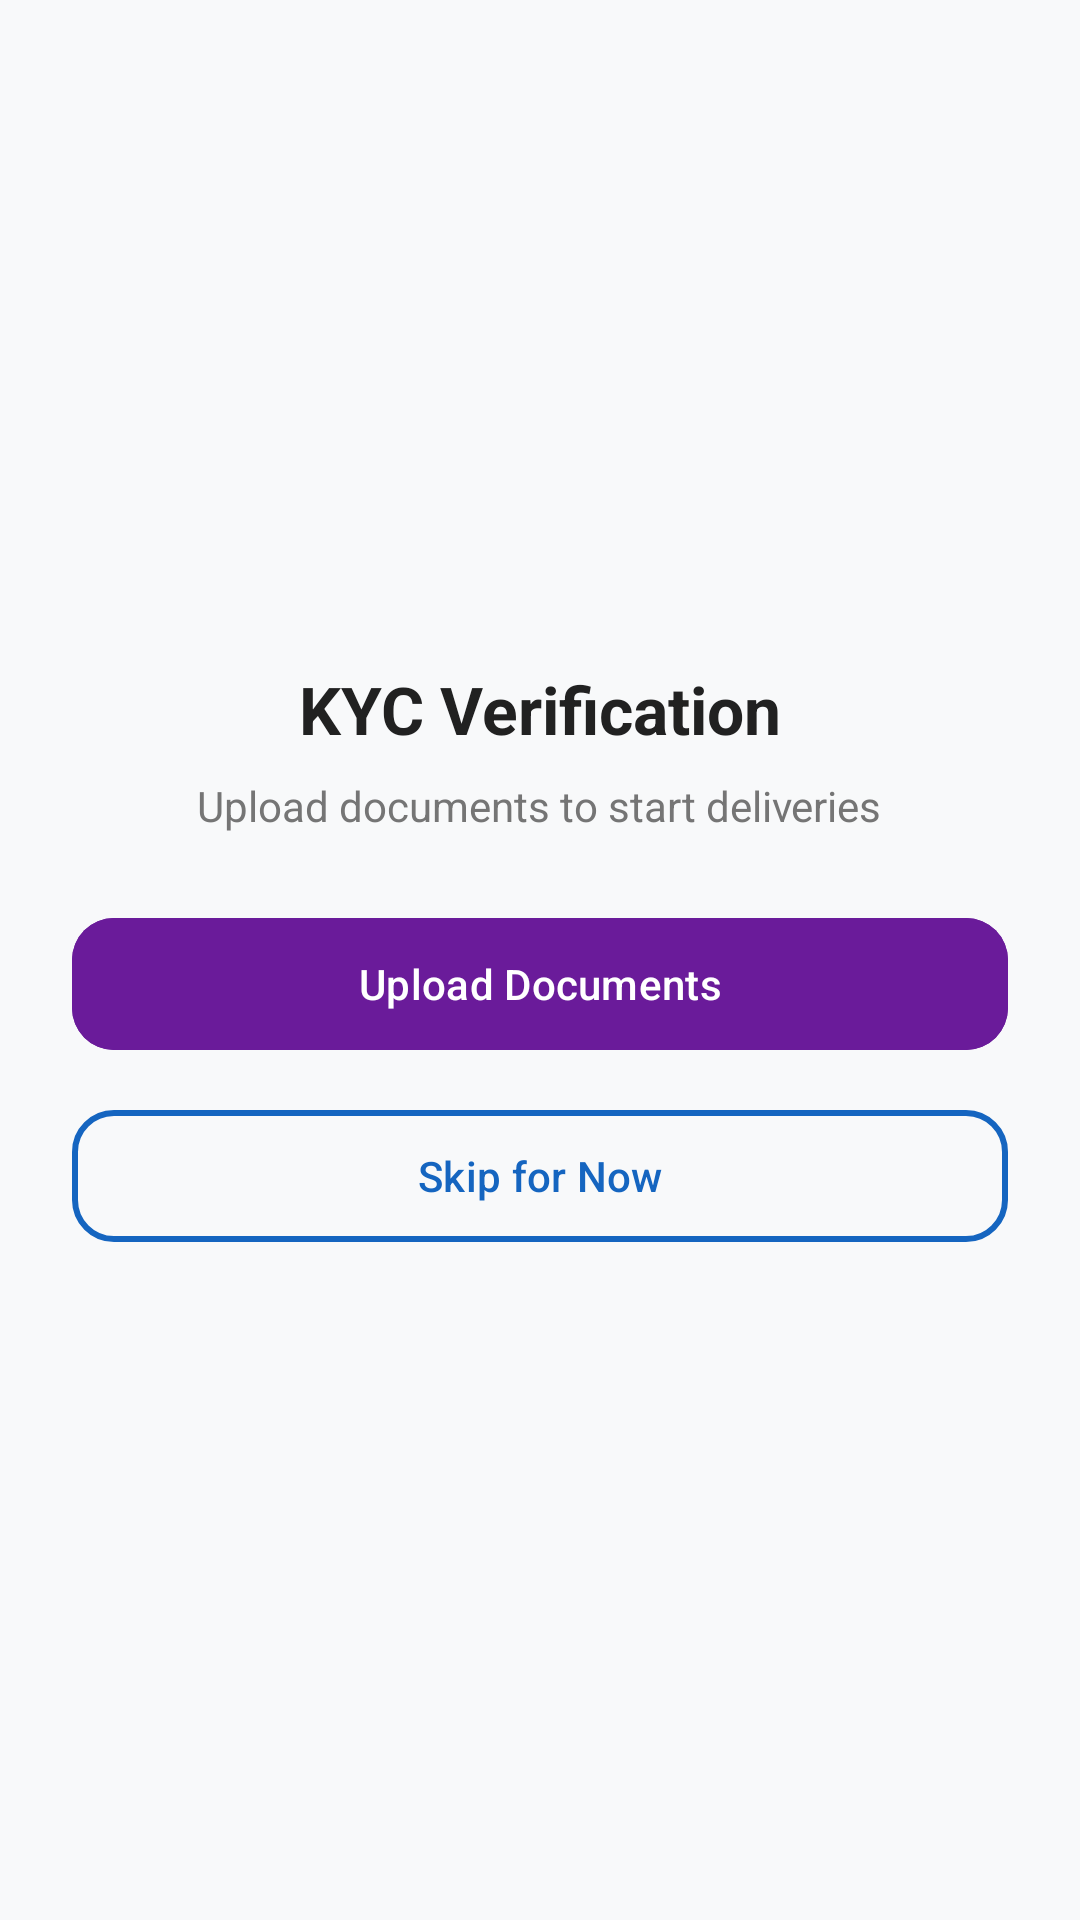

Write the Android layout XML for this screen, with the resource values it uses.
<!-- AndroidManifest.xml: application theme Theme.Kk -->
<!-- res/layout/activity_kyc_status.xml -->
<?xml version="1.0" encoding="utf-8"?>
<LinearLayout xmlns:android="http://schemas.android.com/apk/res/android"
    xmlns:app="http://schemas.android.com/apk/res-auto"
    android:layout_width="match_parent"
    android:layout_height="match_parent"
    android:orientation="vertical"
    android:gravity="center"
    android:padding="24dp"
    android:background="#F8F9FA">

    <TextView
        android:layout_width="wrap_content"
        android:layout_height="wrap_content"
        android:text="KYC Verification"
        android:textStyle="bold"
        android:textSize="22sp"
        android:textColor="#212121"/>

    <TextView
        android:layout_width="wrap_content"
        android:layout_height="wrap_content"
        android:text="Upload documents to start deliveries"
        android:textSize="14sp"
        android:textColor="#757575"
        android:layout_marginTop="8dp"
        android:layout_marginBottom="24dp"/>

    <com.google.android.material.button.MaterialButton
        android:id="@+id/btnUploadDocs"
        android:layout_width="match_parent"
        android:layout_height="52dp"
        android:text="Upload Documents"
        android:textColor="@android:color/white"
        android:backgroundTint="#6A1B9A"
        app:cornerRadius="14dp"/>

    <com.google.android.material.button.MaterialButton
        android:id="@+id/btnSkipKyc"
        android:layout_width="match_parent"
        android:layout_height="52dp"
        android:text="Skip for Now"
        android:layout_marginTop="12dp"
        android:textColor="#1565C0"
        android:backgroundTint="@android:color/transparent"
        app:strokeColor="#1565C0"
        app:strokeWidth="2dp"
        app:cornerRadius="14dp"/>

</LinearLayout>
<!-- resources referenced by this layout -->
<resources>
  <style name="Theme.Kk" parent="Base.Theme.Kk" />
  <style name="Base.Theme.Kk" parent="Theme.Material3.DayNight.NoActionBar">
      </style>
</resources>
